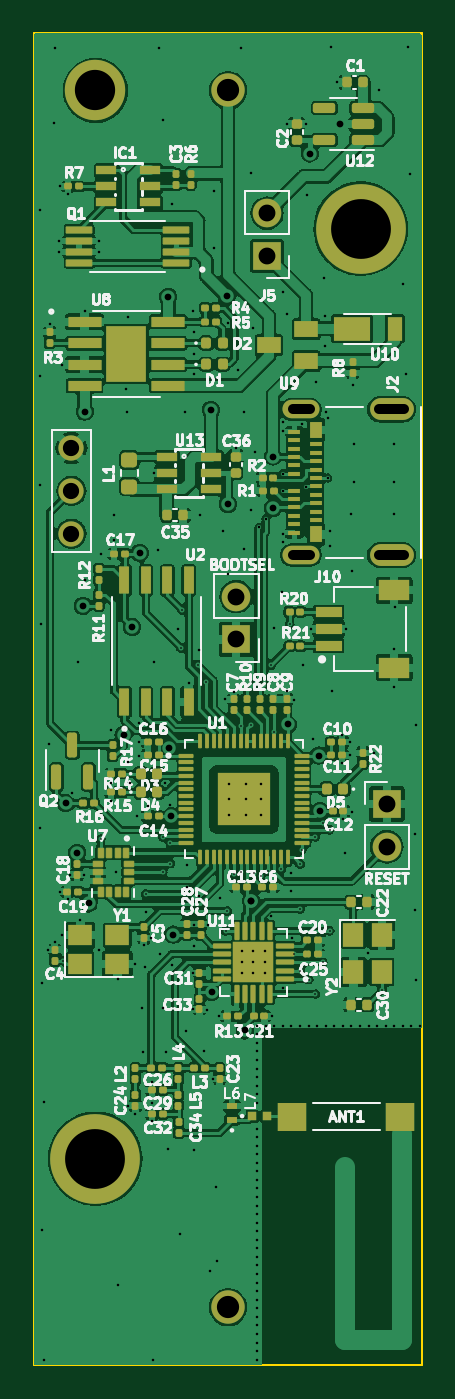
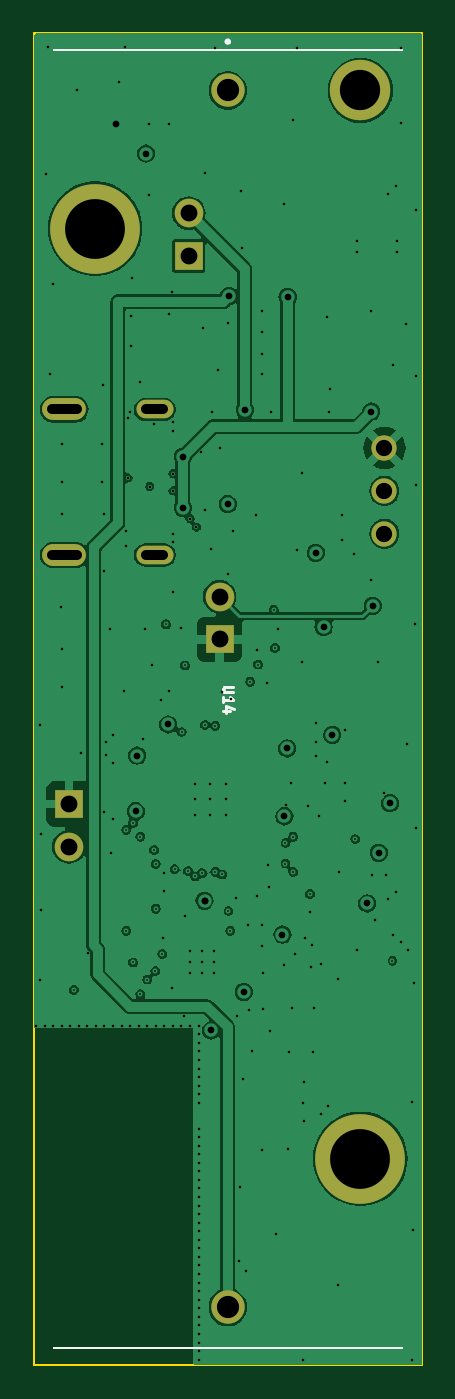
Circuit board: 12 layer files. Board 23.0 x 79.0 mm.
- bottom_copper: Frackstock-B_Cu.gbl (84608 bytes)
- bottom_mask: Frackstock-B_Mask.gbs (1232 bytes)
- paste: Frackstock-B_Paste.gbp (463 bytes)
- bottom_silk: Frackstock-B_Silkscreen.gbo (2699 bytes)
- outline: Frackstock-Edge_Cuts.gm1 (589 bytes)
- top_copper: Frackstock-F_Cu.gtl (250165 bytes)
- top_mask: Frackstock-F_Mask.gts (13743 bytes)
- paste: Frackstock-F_Paste.gtp (13613 bytes)
- top_silk: Frackstock-F_Silkscreen.gto (134653 bytes)
- drill: Frackstock-NPTH.drl (272 bytes)
- drill: Frackstock-PTH.drl (5842 bytes)
- drill: Frackstock-front-in1.drl (414 bytes)

=== bottom_copper: Frackstock-B_Cu.gbl (84608 bytes, source omitted) ===
=== bottom_mask: Frackstock-B_Mask.gbs ===
%TF.GenerationSoftware,KiCad,Pcbnew,7.0.2*%
%TF.CreationDate,2023-05-03T22:50:51+02:00*%
%TF.ProjectId,Frackstock,46726163-6b73-4746-9f63-6b2e6b696361,rev?*%
%TF.SameCoordinates,PX54f9b60PY6e87f28*%
%TF.FileFunction,Soldermask,Bot*%
%TF.FilePolarity,Negative*%
%FSLAX46Y46*%
G04 Gerber Fmt 4.6, Leading zero omitted, Abs format (unit mm)*
G04 Created by KiCad (PCBNEW 7.0.2) date 2023-05-03 22:50:51*
%MOMM*%
%LPD*%
G01*
G04 APERTURE LIST*
%ADD10R,1.700000X1.700000*%
%ADD11O,1.700000X1.700000*%
%ADD12O,2.200000X1.100000*%
%ADD13O,2.600000X1.300000*%
%ADD14C,1.501000*%
%ADD15C,1.980000*%
%ADD16C,5.325000*%
%ADD17C,3.585000*%
G04 APERTURE END LIST*
D10*
%TO.C,J8*%
X20955000Y33304400D03*
D11*
X20955000Y30764400D03*
%TD*%
D10*
%TO.C,J6*%
X12011000Y43073400D03*
D11*
X12011000Y45613400D03*
%TD*%
D12*
%TO.C,J2*%
X15867800Y48080200D03*
X15867800Y56720200D03*
D13*
X21227800Y48080200D03*
X21227800Y56720200D03*
%TD*%
D14*
%TO.C,J1*%
X2232000Y49352400D03*
X2232000Y51892400D03*
X2232000Y54432400D03*
%TD*%
D10*
%TO.C,J5*%
X13839800Y65831800D03*
D11*
X13839800Y68371800D03*
%TD*%
D15*
%TO.C,U14*%
X11528400Y75649000D03*
X11528400Y3429000D03*
D16*
X3658400Y12249000D03*
D17*
X3658400Y75649000D03*
D16*
X19398400Y67449000D03*
%TD*%
M02*

=== paste: Frackstock-B_Paste.gbp ===
%TF.GenerationSoftware,KiCad,Pcbnew,7.0.2*%
%TF.CreationDate,2023-05-03T22:50:50+02:00*%
%TF.ProjectId,Frackstock,46726163-6b73-4746-9f63-6b2e6b696361,rev?*%
%TF.SameCoordinates,PX54f9b60PY6e87f28*%
%TF.FileFunction,Paste,Bot*%
%TF.FilePolarity,Positive*%
%FSLAX46Y46*%
G04 Gerber Fmt 4.6, Leading zero omitted, Abs format (unit mm)*
G04 Created by KiCad (PCBNEW 7.0.2) date 2023-05-03 22:50:50*
%MOMM*%
%LPD*%
G01*
G04 APERTURE LIST*
G04 APERTURE END LIST*
M02*

=== bottom_silk: Frackstock-B_Silkscreen.gbo ===
%TF.GenerationSoftware,KiCad,Pcbnew,7.0.2*%
%TF.CreationDate,2023-05-03T22:50:51+02:00*%
%TF.ProjectId,Frackstock,46726163-6b73-4746-9f63-6b2e6b696361,rev?*%
%TF.SameCoordinates,PX54f9b60PY6e87f28*%
%TF.FileFunction,Legend,Bot*%
%TF.FilePolarity,Positive*%
%FSLAX46Y46*%
G04 Gerber Fmt 4.6, Leading zero omitted, Abs format (unit mm)*
G04 Created by KiCad (PCBNEW 7.0.2) date 2023-05-03 22:50:51*
%MOMM*%
%LPD*%
G01*
G04 APERTURE LIST*
%ADD10C,0.150000*%
%ADD11C,0.100000*%
%ADD12C,0.200000*%
%ADD13R,1.700000X1.700000*%
%ADD14O,1.700000X1.700000*%
%ADD15O,2.200000X1.100000*%
%ADD16O,2.600000X1.300000*%
%ADD17C,1.501000*%
%ADD18C,1.980000*%
%ADD19C,5.325000*%
%ADD20C,3.585000*%
G04 APERTURE END LIST*
D10*
%TO.C,U14*%
X11205971Y40271857D02*
X11691685Y40271857D01*
X11691685Y40271857D02*
X11748828Y40243286D01*
X11748828Y40243286D02*
X11777400Y40214714D01*
X11777400Y40214714D02*
X11805971Y40157572D01*
X11805971Y40157572D02*
X11805971Y40043286D01*
X11805971Y40043286D02*
X11777400Y39986143D01*
X11777400Y39986143D02*
X11748828Y39957572D01*
X11748828Y39957572D02*
X11691685Y39929000D01*
X11691685Y39929000D02*
X11205971Y39929000D01*
X11805971Y39329001D02*
X11805971Y39671858D01*
X11805971Y39500429D02*
X11205971Y39500429D01*
X11205971Y39500429D02*
X11291685Y39557572D01*
X11291685Y39557572D02*
X11348828Y39614715D01*
X11348828Y39614715D02*
X11377400Y39671858D01*
X11405971Y38814714D02*
X11805971Y38814714D01*
X11177400Y38957572D02*
X11605971Y39100429D01*
X11605971Y39100429D02*
X11605971Y38729000D01*
D11*
X1203400Y1004000D02*
X1203400Y1004000D01*
X1203400Y1004000D02*
X21853400Y1004000D01*
X21853400Y1004000D02*
X1203400Y1004000D01*
X21853400Y1004000D02*
X21853400Y1004000D01*
X1203400Y78054000D02*
X1203400Y78054000D01*
X1203400Y78054000D02*
X21853400Y78054000D01*
X21853400Y78054000D02*
X1203400Y78054000D01*
X21853400Y78054000D02*
X21853400Y78054000D01*
D12*
X11428400Y78549000D02*
X11428400Y78549000D01*
X11628400Y78549000D02*
X11628400Y78549000D01*
X11628400Y78549000D02*
G75*
G03*
X11428400Y78549000I-100000J0D01*
G01*
X11428400Y78549000D02*
G75*
G03*
X11628400Y78549000I100000J0D01*
G01*
%TD*%
%LPC*%
D13*
%TO.C,J8*%
X20955000Y33304400D03*
D14*
X20955000Y30764400D03*
%TD*%
D13*
%TO.C,J6*%
X12011000Y43073400D03*
D14*
X12011000Y45613400D03*
%TD*%
D15*
%TO.C,J2*%
X15867800Y48080200D03*
X15867800Y56720200D03*
D16*
X21227800Y48080200D03*
X21227800Y56720200D03*
%TD*%
D17*
%TO.C,J1*%
X2232000Y49352400D03*
X2232000Y51892400D03*
X2232000Y54432400D03*
%TD*%
D13*
%TO.C,J5*%
X13839800Y65831800D03*
D14*
X13839800Y68371800D03*
%TD*%
D18*
%TO.C,U14*%
X11528400Y75649000D03*
X11528400Y3429000D03*
D19*
X3658400Y12249000D03*
D20*
X3658400Y75649000D03*
D19*
X19398400Y67449000D03*
%TD*%
%LPD*%
M02*

=== outline: Frackstock-Edge_Cuts.gm1 ===
%TF.GenerationSoftware,KiCad,Pcbnew,7.0.2*%
%TF.CreationDate,2023-05-03T22:50:51+02:00*%
%TF.ProjectId,Frackstock,46726163-6b73-4746-9f63-6b2e6b696361,rev?*%
%TF.SameCoordinates,PX54f9b60PY6e87f28*%
%TF.FileFunction,Profile,NP*%
%FSLAX46Y46*%
G04 Gerber Fmt 4.6, Leading zero omitted, Abs format (unit mm)*
G04 Created by KiCad (PCBNEW 7.0.2) date 2023-05-03 22:50:51*
%MOMM*%
%LPD*%
G01*
G04 APERTURE LIST*
%TA.AperFunction,Profile*%
%ADD10C,0.100000*%
%TD*%
G04 APERTURE END LIST*
D10*
X-3200Y79042600D02*
X23044800Y79042600D01*
X23044800Y200D01*
X-3200Y200D01*
X-3200Y79042600D01*
M02*

=== top_copper: Frackstock-F_Cu.gtl (250165 bytes, source omitted) ===
=== top_mask: Frackstock-F_Mask.gts (13743 bytes, source omitted) ===
=== paste: Frackstock-F_Paste.gtp (13613 bytes, source omitted) ===
=== top_silk: Frackstock-F_Silkscreen.gto (134653 bytes, source omitted) ===
=== drill: Frackstock-NPTH.drl ===
M48
; DRILL file {KiCad 7.0.2} date Wed May  3 22:51:00 2023
; FORMAT={-:-/ absolute / metric / decimal}
; #@! TF.CreationDate,2023-05-03T22:51:00+02:00
; #@! TF.GenerationSoftware,Kicad,Pcbnew,7.0.2
; #@! TF.FileFunction,NonPlated,1,4,NPTH
FMAT,2
METRIC
%
G90
G05
T0
M30

=== drill: Frackstock-PTH.drl (5842 bytes, source omitted) ===
=== drill: Frackstock-front-in1.drl ===
M48
; DRILL file {KiCad 7.0.2} date Wed May  3 22:51:00 2023
; FORMAT={-:-/ absolute / metric / decimal}
; #@! TF.CreationDate,2023-05-03T22:51:00+02:00
; #@! TF.GenerationSoftware,Kicad,Pcbnew,7.0.2
; #@! TF.FileFunction,Plated,1,2,Blind
FMAT,2
METRIC
; #@! TA.AperFunction,Plated,Buried,ViaDrill
T1C0.100
; #@! TA.AperFunction,Plated,Buried,ViaDrill
T2C0.400
%
G90
G05
T1
X15.068Y38.024
T2
X12.908Y27.558
T0
M30

